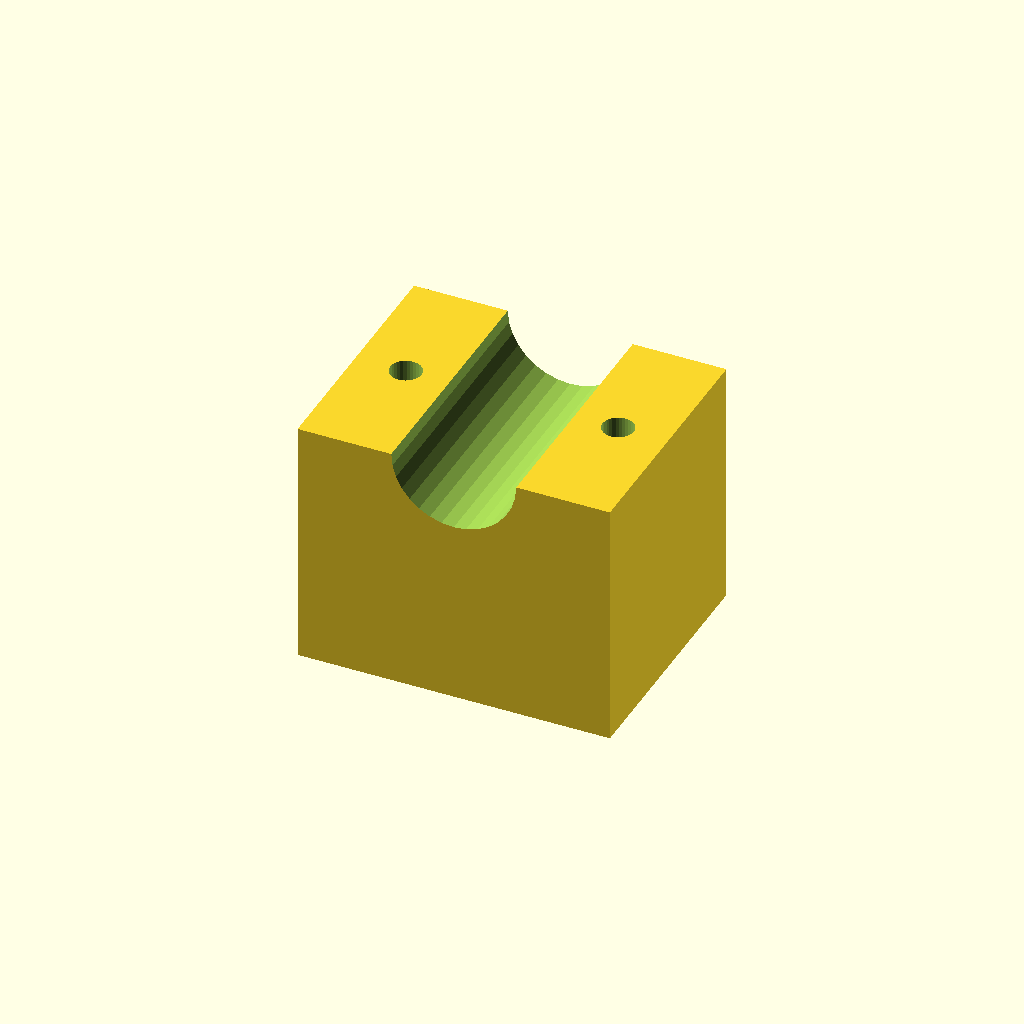
Cell 1: rendered with the file's own defaults.
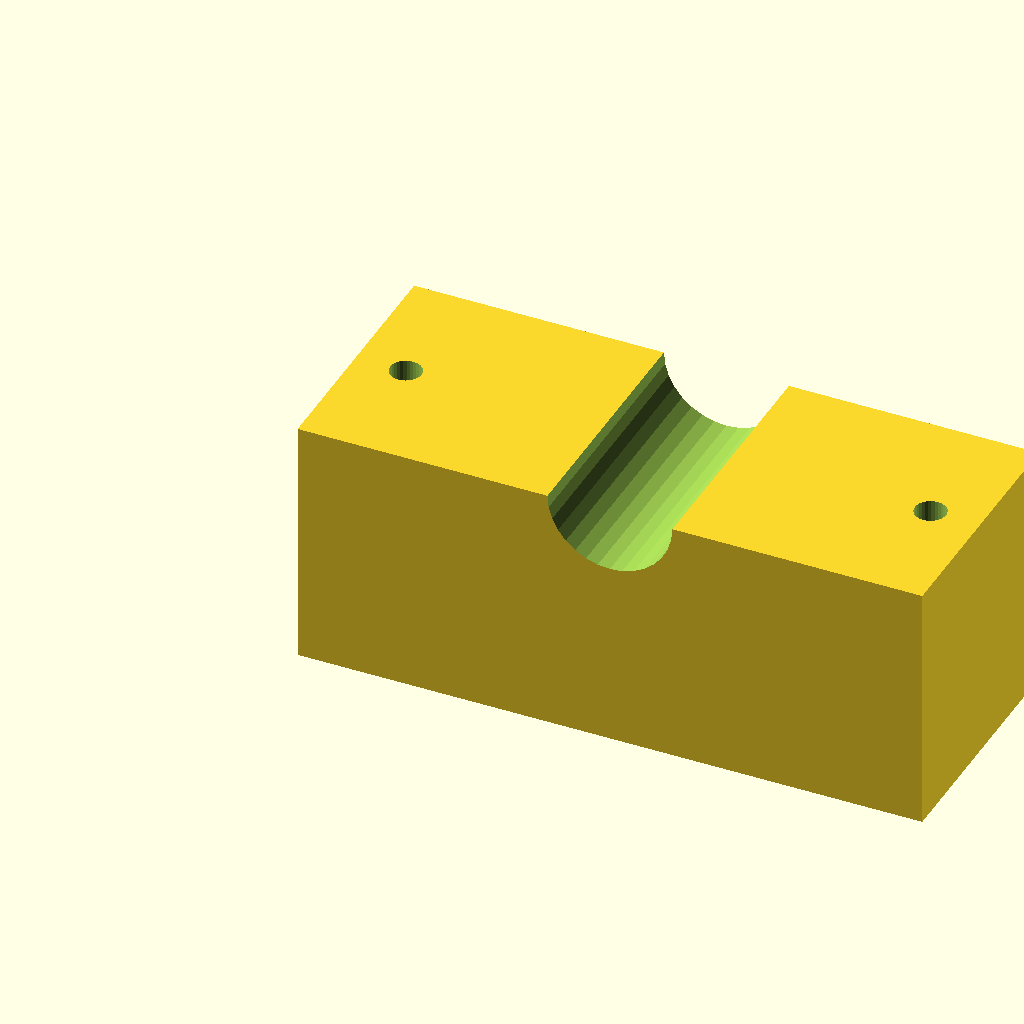
Cell 2: the same model with blk_l = 100.
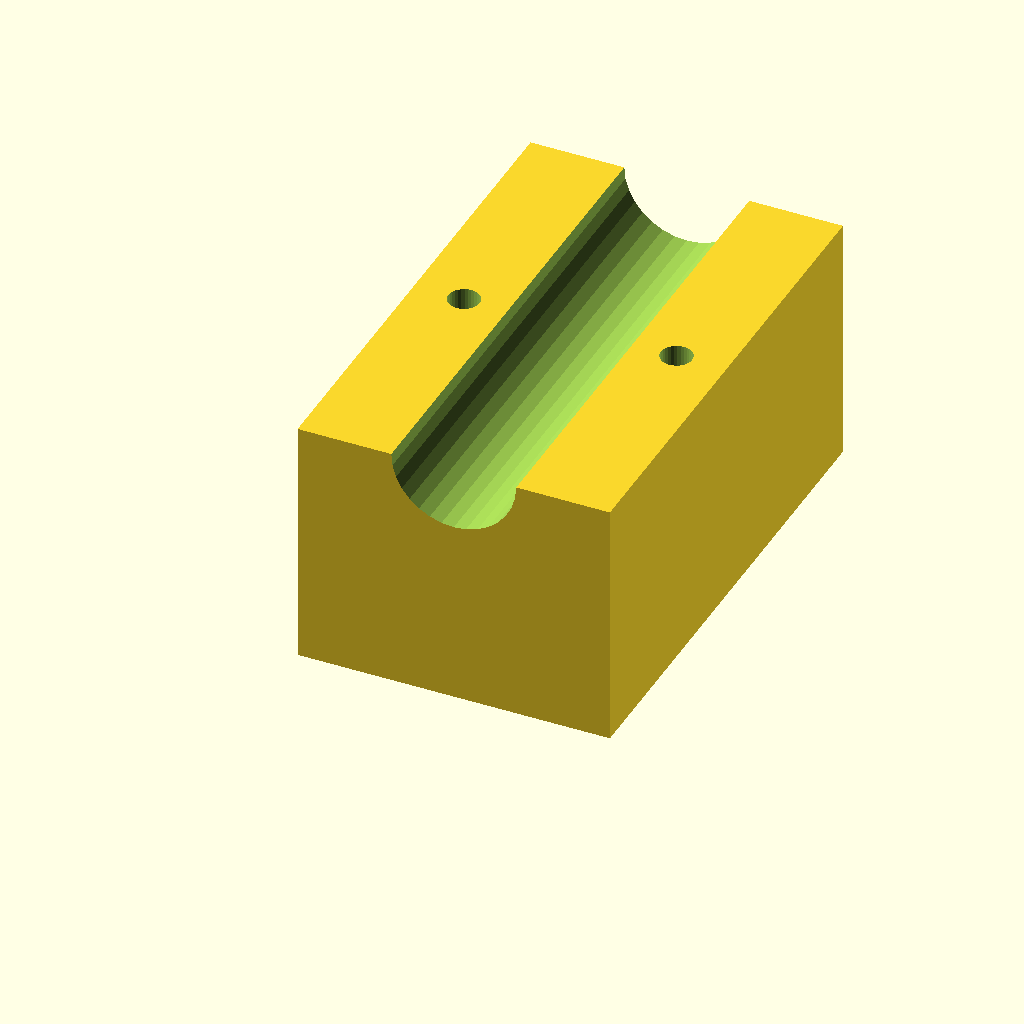
Cell 3: the same model with blk_w = 80.
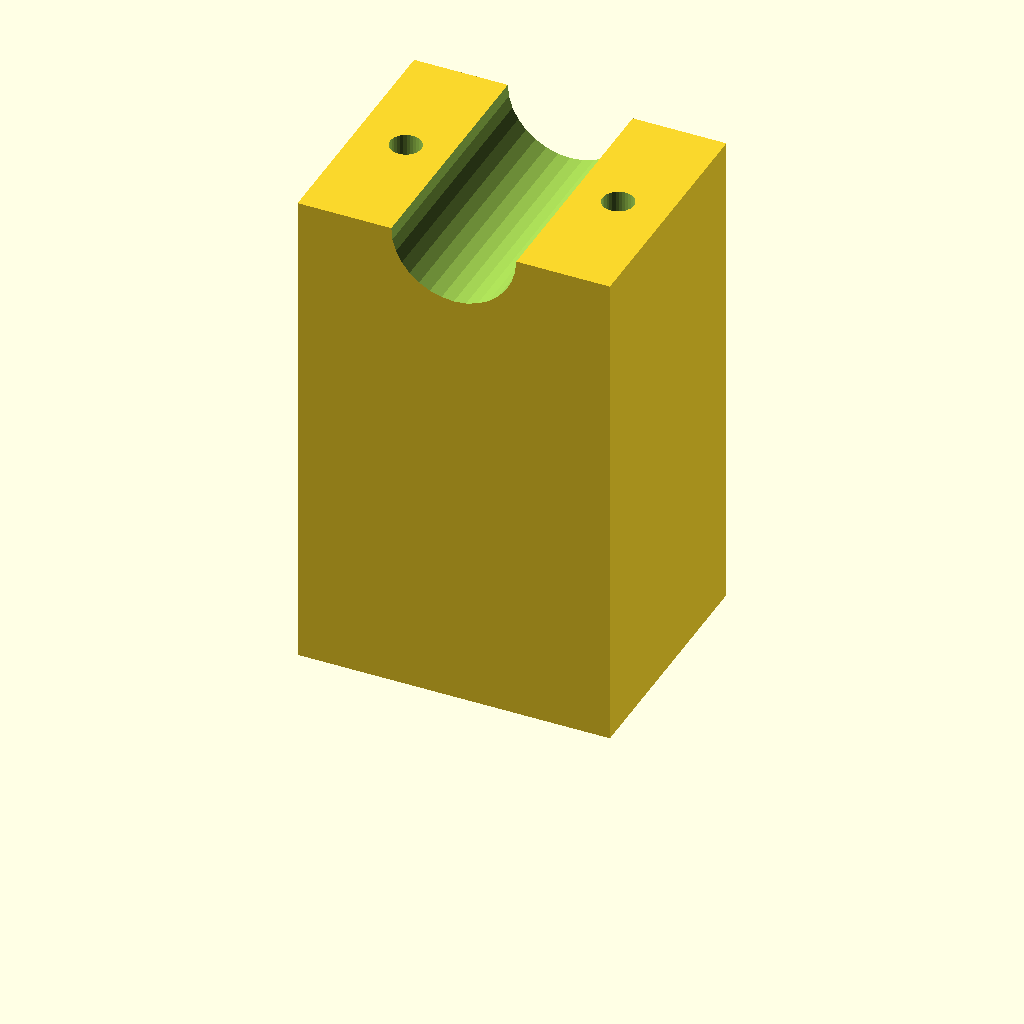
Cell 4: the same model with blk_h = 80.
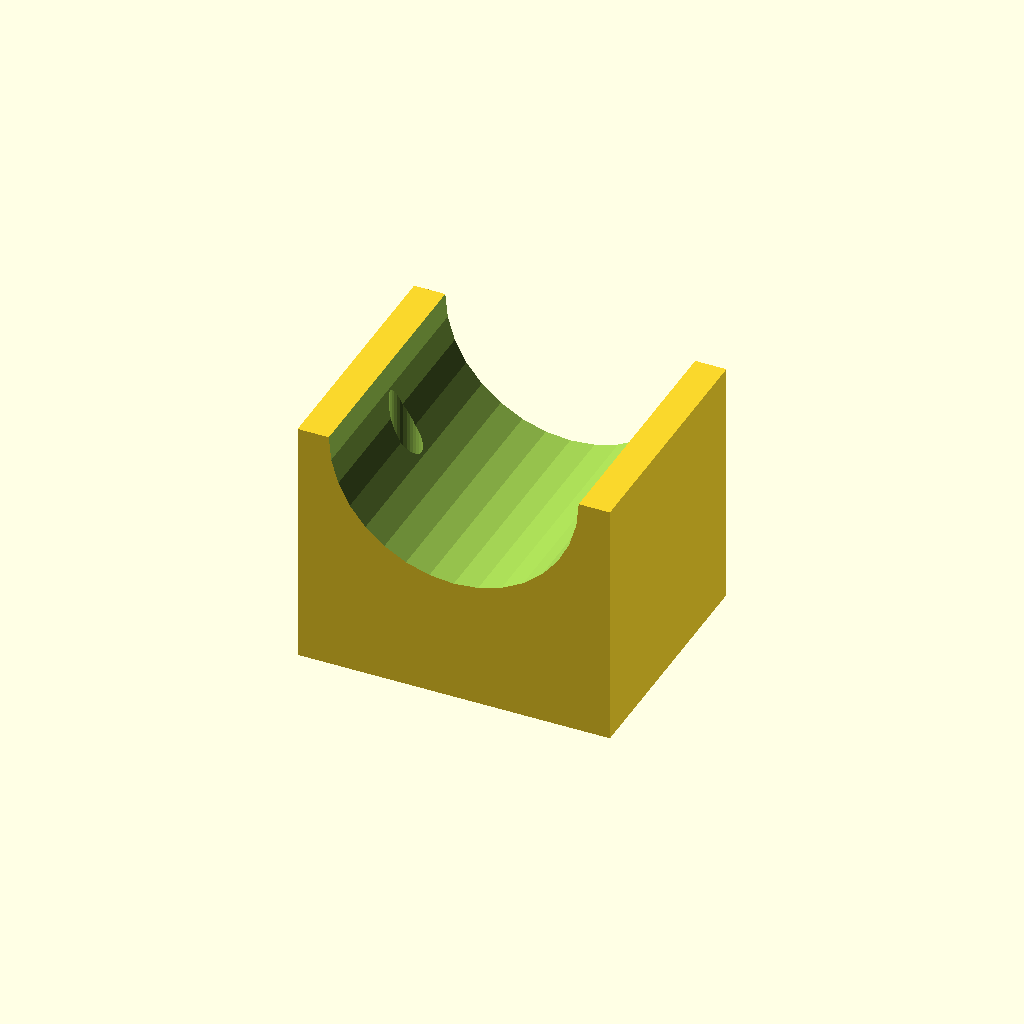
Cell 5 — clamp_r set to 20, the other parameters unchanged.
All cells are drawn from one camera (rotation 55°, 0°, 25°, orthographic, colour scheme Cornfield), so only the parameter changes between them.
The OpenSCAD source (optional_data/data/solid3/saddleclamp/part_0012.scad):
$fn = 32;

// ----------------------------------------------------------------------
// Saddle clamp: plain shaft clamp
// ----------------------------------------------------------------------

// --- parameters (mm) ---
blk_l = 50;               // block length, X
blk_w = 40;               // block width, Y
blk_h = 40;               // block height
clamp_r = 10;             // shaft groove radius
hole_r = 2.5;             // bolt hole radius
hole_m = 8;               // bolt hole margin from the ends

saw_depth = clamp_r + 3;  // saw kerf depth

difference() {
  cube([blk_l, blk_w, blk_h]);
  translate([blk_l / 2, -1, blk_h])
    rotate([-90, 0, 0])
      cylinder(h = blk_w + 2, r = clamp_r);
  for (sx = [0, 1])
    translate([sx ? blk_l - hole_m : hole_m, blk_w / 2, -1])
      cylinder(r = hole_r, h = blk_h + 2);
}
Customizer parameters (derived from the source; name, type, default, range or options):
blk_l: number, default 50
blk_w: number, default 40
blk_h: number, default 40
clamp_r: number, default 10
hole_r: number, default 2.5
hole_m: number, default 8
